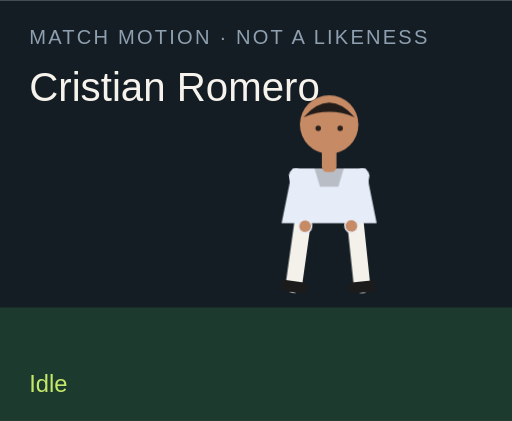
t = 0.00 s
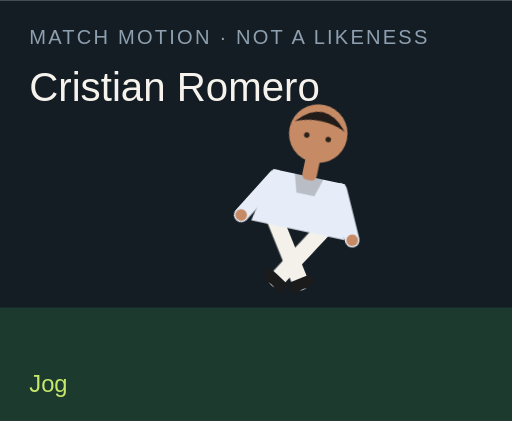
t = 1.50 s
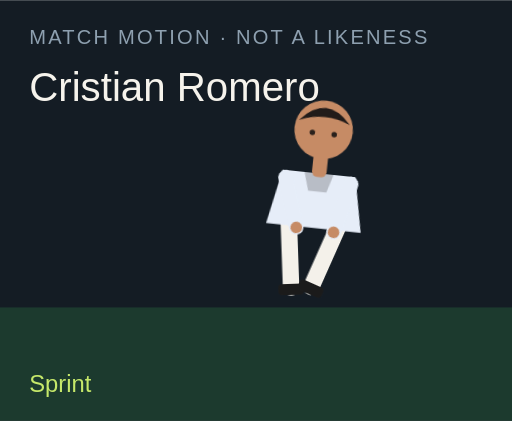
t = 3.00 s
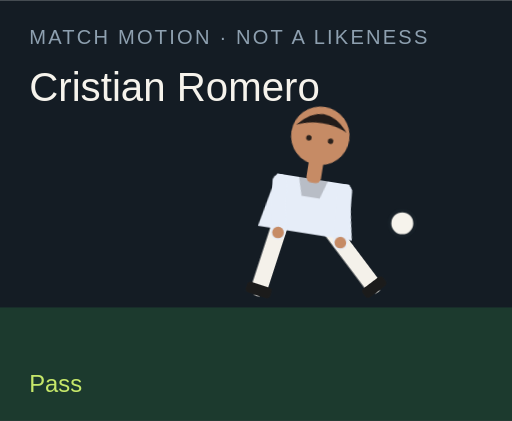
t = 4.50 s
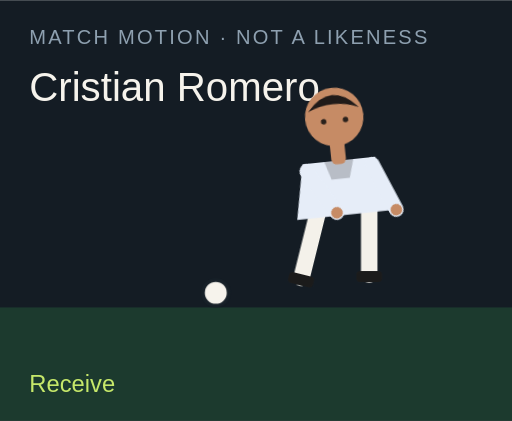
t = 6.00 s
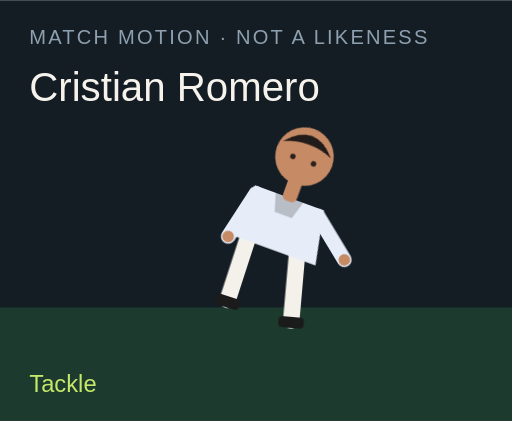
t = 7.50 s

The animated SVG that drew these frames (rendered in a browser with its animation timeline set to each time). Animation: 18 CSS @keyframes rules; one cycle of 9.00 s, repeats indefinitely.

<?xml version="1.0" encoding="UTF-8"?>
<svg xmlns="http://www.w3.org/2000/svg" viewBox="0 0 280 230" role="img">
  <style>@media (prefers-reduced-motion: reduce){animate,animateTransform{display:none}}</style>
  <rect width="280" height="230" fill="#141c24"/>
  <rect y="168" width="280" height="62" fill="#1c3a2e"/>
  <text x="16" y="24" fill="#8ea0b0" font-family="Arial,sans-serif" font-size="11" letter-spacing="1.2">MATCH MOTION · NOT A LIKENESS</text>
  <text x="16" y="55" fill="#f6f3ec" font-family="Impact,sans-serif" font-size="22">Cristian Romero</text>
  <circle r="7" fill="#f6f3ec" stroke="#172028" stroke-width="2" id="motion-10608" cx="150" cy="160" opacity="0">
    
    
    
  </circle>
  <g transform="translate(132 40)">
    <g id="motion-10630" transform="rotate(0 48 90)">
      
      <g id="motion-10632" transform="translate(0 0)">
        
        <g transform="translate(34 78)"><g id="motion-10634" transform="rotate(8)"><path d="M0 0 V38" stroke="#f4f1ea" stroke-width="9" stroke-linecap="round"/><rect x="-7" y="36" width="14" height="6" rx="2" fill="#1b1b1b"/></g></g>
        <g transform="translate(62 78)"><g id="motion-10636" transform="rotate(-6)"><path d="M0 0 V38" stroke="#f4f1ea" stroke-width="9" stroke-linecap="round"/><rect x="-7" y="36" width="14" height="6" rx="2" fill="#1b1b1b"/></g></g>
        <path d="M28 52 h40 l6 30 H22 Z" fill="#e6edf8"/>
        <path d="M40 52 h16 l-3 10 H43 Z" fill="#000" opacity=".2"/>
        <g transform="translate(30 56)"><g id="motion-10638" transform="rotate(-10)"><path d="M0 0 V28" stroke="#e6edf8" stroke-width="8" stroke-linecap="round"/><circle cx="0" cy="28" r="3.2" fill="#c68b65"/></g></g>
        <g transform="translate(66 56)"><g id="motion-10640" transform="rotate(12)"><path d="M0 0 V28" stroke="#e6edf8" stroke-width="8" stroke-linecap="round"/><circle cx="0" cy="28" r="3.2" fill="#c68b65"/></g></g>
        <rect x="44" y="40" width="8" height="14" rx="3" fill="#c68b65"/>
        <circle cx="48" cy="28" r="16" fill="#c68b65"/>
        <path d="M34 24 Q48 8 62 24 Q48 18 34 24" fill="#211b19"/>
        <circle cx="42" cy="30" r="1.5" fill="#2a211c"/><circle cx="54" cy="30" r="1.5" fill="#2a211c"/>
      </g>
    </g>
  </g>
  <text x="16" y="214" fill="#c6e86a" font-family="Arial,sans-serif" font-size="13" opacity="1" id="motion-10612">Idle</text><text x="16" y="214" fill="#c6e86a" font-family="Arial,sans-serif" font-size="13" opacity="0" id="motion-10614">Jog</text><text x="16" y="214" fill="#c6e86a" font-family="Arial,sans-serif" font-size="13" opacity="0" id="motion-10616">Sprint</text><text x="16" y="214" fill="#c6e86a" font-family="Arial,sans-serif" font-size="13" opacity="0" id="motion-10618">Dribble</text><text x="16" y="214" fill="#c6e86a" font-family="Arial,sans-serif" font-size="13" opacity="0" id="motion-10620">Pass</text><text x="16" y="214" fill="#c6e86a" font-family="Arial,sans-serif" font-size="13" opacity="0" id="motion-10622">Shoot</text><text x="16" y="214" fill="#c6e86a" font-family="Arial,sans-serif" font-size="13" opacity="0" id="motion-10624">Receive</text><text x="16" y="214" fill="#c6e86a" font-family="Arial,sans-serif" font-size="13" opacity="0" id="motion-10626">Tackle</text><text x="16" y="214" fill="#c6e86a" font-family="Arial,sans-serif" font-size="13" opacity="0" id="motion-10628">Point</text>
<style>@keyframes track-10609{0%{cx:150px}11.1%{cx:156px}22.2%{cx:164px}33.300000000000004%{cx:142px}44.4%{cx:190px}55.60000000000001%{cx:250px}66.7%{cx:118px}77.8%{cx:150px}88.9%{cx:150px}100%{cx:150px}}@keyframes track-10610{0%{cy:160px}11.1%{cy:158px}22.2%{cy:154px}33.300000000000004%{cy:156px}44.4%{cy:148px}55.60000000000001%{cy:96px}66.7%{cy:160px}77.8%{cy:160px}88.9%{cy:160px}100%{cy:160px}}@keyframes track-10611{0%{opacity:0}11.1%{opacity:0}22.2%{opacity:0}33.300000000000004%{opacity:1}44.4%{opacity:1}55.60000000000001%{opacity:1}66.7%{opacity:1}77.8%{opacity:0}88.9%{opacity:0}100%{opacity:0}}@keyframes track-10613{0%{opacity:1}11.1%{opacity:0}22.2%{opacity:0}33.300000000000004%{opacity:0}44.4%{opacity:0}55.60000000000001%{opacity:0}66.7%{opacity:0}77.8%{opacity:0}88.9%{opacity:0}100%{opacity:1}}@keyframes track-10615{0%{opacity:0}11.1%{opacity:1}22.2%{opacity:0}33.300000000000004%{opacity:0}44.4%{opacity:0}55.60000000000001%{opacity:0}66.7%{opacity:0}77.8%{opacity:0}88.9%{opacity:0}100%{opacity:0}}@keyframes track-10617{0%{opacity:0}11.1%{opacity:0}22.2%{opacity:1}33.300000000000004%{opacity:0}44.4%{opacity:0}55.60000000000001%{opacity:0}66.7%{opacity:0}77.8%{opacity:0}88.9%{opacity:0}100%{opacity:0}}@keyframes track-10619{0%{opacity:0}11.1%{opacity:0}22.2%{opacity:0}33.300000000000004%{opacity:1}44.4%{opacity:0}55.60000000000001%{opacity:0}66.7%{opacity:0}77.8%{opacity:0}88.9%{opacity:0}100%{opacity:0}}@keyframes track-10621{0%{opacity:0}11.1%{opacity:0}22.2%{opacity:0}33.300000000000004%{opacity:0}44.4%{opacity:1}55.60000000000001%{opacity:0}66.7%{opacity:0}77.8%{opacity:0}88.9%{opacity:0}100%{opacity:0}}@keyframes track-10623{0%{opacity:0}11.1%{opacity:0}22.2%{opacity:0}33.300000000000004%{opacity:0}44.4%{opacity:0}55.60000000000001%{opacity:1}66.7%{opacity:0}77.8%{opacity:0}88.9%{opacity:0}100%{opacity:0}}@keyframes track-10625{0%{opacity:0}11.1%{opacity:0}22.2%{opacity:0}33.300000000000004%{opacity:0}44.4%{opacity:0}55.60000000000001%{opacity:0}66.7%{opacity:1}77.8%{opacity:0}88.9%{opacity:0}100%{opacity:0}}@keyframes track-10627{0%{opacity:0}11.1%{opacity:0}22.2%{opacity:0}33.300000000000004%{opacity:0}44.4%{opacity:0}55.60000000000001%{opacity:0}66.7%{opacity:0}77.8%{opacity:1}88.9%{opacity:0}100%{opacity:0}}@keyframes track-10629{0%{opacity:0}11.1%{opacity:0}22.2%{opacity:0}33.300000000000004%{opacity:0}44.4%{opacity:0}55.60000000000001%{opacity:0}66.7%{opacity:0}77.8%{opacity:0}88.9%{opacity:1}100%{opacity:0}}@keyframes track-10631{0%{transform:rotate(0deg)}11.1%{transform:rotate(8deg)}22.2%{transform:rotate(16deg)}33.300000000000004%{transform:rotate(6deg)}44.4%{transform:rotate(4deg)}55.60000000000001%{transform:rotate(14deg)}66.7%{transform:rotate(-6deg)}77.8%{transform:rotate(34deg)}88.9%{transform:rotate(6deg)}100%{transform:rotate(0deg)}}@keyframes track-10633{0%{transform:translate(0px,0px)}11.1%{transform:translate(0px,-3px)}22.2%{transform:translate(0px,-6px)}33.300000000000004%{transform:translate(0px,-2px)}44.4%{transform:translate(0px,2px)}55.60000000000001%{transform:translate(0px,-4px)}66.7%{transform:translate(0px,1px)}77.8%{transform:translate(0px,10px)}88.9%{transform:translate(0px,-4px)}100%{transform:translate(0px,0px)}}@keyframes track-10635{0%{transform:rotate(8deg)}11.1%{transform:rotate(-26deg)}22.2%{transform:rotate(-42deg)}33.300000000000004%{transform:rotate(-8deg)}44.4%{transform:rotate(6deg)}55.60000000000001%{transform:rotate(12deg)}66.7%{transform:rotate(20deg)}77.8%{transform:rotate(-8deg)}88.9%{transform:rotate(4deg)}100%{transform:rotate(8deg)}}@keyframes track-10637{0%{transform:rotate(-6deg)}11.1%{transform:rotate(24deg)}22.2%{transform:rotate(38deg)}33.300000000000004%{transform:rotate(18deg)}44.4%{transform:rotate(-38deg)}55.60000000000001%{transform:rotate(-54deg)}66.7%{transform:rotate(6deg)}77.8%{transform:rotate(-22deg)}88.9%{transform:rotate(-8deg)}100%{transform:rotate(-6deg)}}@keyframes track-10639{0%{transform:rotate(-10deg)}11.1%{transform:rotate(24deg)}22.2%{transform:rotate(36deg)}33.300000000000004%{transform:rotate(-18deg)}44.4%{transform:rotate(10deg)}55.60000000000001%{transform:rotate(-24deg)}66.7%{transform:rotate(-30deg)}77.8%{transform:rotate(12deg)}88.9%{transform:rotate(14deg)}100%{transform:rotate(-10deg)}}@keyframes track-10641{0%{transform:rotate(12deg)}11.1%{transform:rotate(-20deg)}22.2%{transform:rotate(-32deg)}33.300000000000004%{transform:rotate(14deg)}44.4%{transform:rotate(-26deg)}55.60000000000001%{transform:rotate(18deg)}66.7%{transform:rotate(-22deg)}77.8%{transform:rotate(-6deg)}88.9%{transform:rotate(-96deg)}100%{transform:rotate(12deg)}}@media(prefers-reduced-motion:no-preference){#motion-10608{animation:track-10609 9s linear infinite both,track-10610 9s linear infinite both,track-10611 9s steps(1,end) infinite both}#motion-10612{animation:track-10613 9s steps(1,end) infinite both}#motion-10614{animation:track-10615 9s steps(1,end) infinite both}#motion-10616{animation:track-10617 9s steps(1,end) infinite both}#motion-10618{animation:track-10619 9s steps(1,end) infinite both}#motion-10620{animation:track-10621 9s steps(1,end) infinite both}#motion-10622{animation:track-10623 9s steps(1,end) infinite both}#motion-10624{animation:track-10625 9s steps(1,end) infinite both}#motion-10626{animation:track-10627 9s steps(1,end) infinite both}#motion-10628{animation:track-10629 9s steps(1,end) infinite both}#motion-10630{animation:track-10631 9s linear infinite both}#motion-10632{animation:track-10633 9s linear infinite both}#motion-10634{animation:track-10635 9s linear infinite both}#motion-10636{animation:track-10637 9s linear infinite both}#motion-10638{animation:track-10639 9s linear infinite both}#motion-10640{animation:track-10641 9s linear infinite both}}</style></svg>
